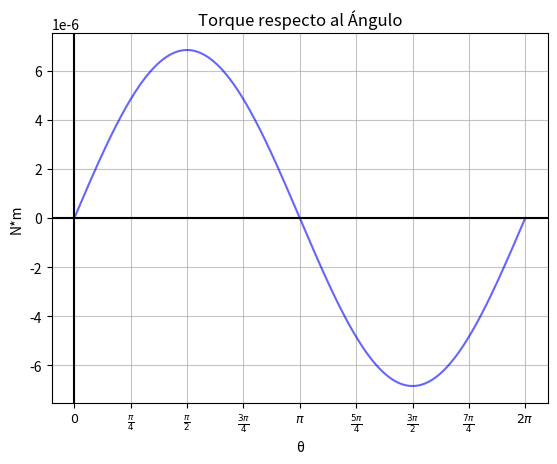

Generate this figure with matplotlib:
import matplotlib.pyplot as plt
import numpy as np
import math


def f1(x):
    return (6.85*(10**-6))*np.sin(x)


x = np.arange(0, (math.radians(360)), 0.001)

fig = plt.figure()
ax = fig.add_subplot(111)

x_pi = f1(x)/np.pi
unit = 0.25
x_tick = np.arange(0, 2+unit, unit)

x_label = [r"$0$", r"$\frac{\pi}{4}$", r"$\frac{\pi}{2}$", r"$\frac{3\pi}{4}$", r"$\pi$", r"$\frac{5\pi}{4}$",
           r"$\frac{3\pi}{2}$", r"$\frac{7\pi}{4}$", r"$2\pi$"]
ax.set_xticks(x_tick*np.pi)
ax.set_xticklabels(x_label, fontsize=9)

plt.plot(x, f1(x), 'b', alpha=0.60)
plt.title("Torque respecto al Ángulo")
plt.axhline(0, 0, color='black')
plt.axvline(0, 0, color='black')
plt.xlabel('θ')
plt.ylabel('N*m')
plt.grid(alpha=0.75)
plt.show()
